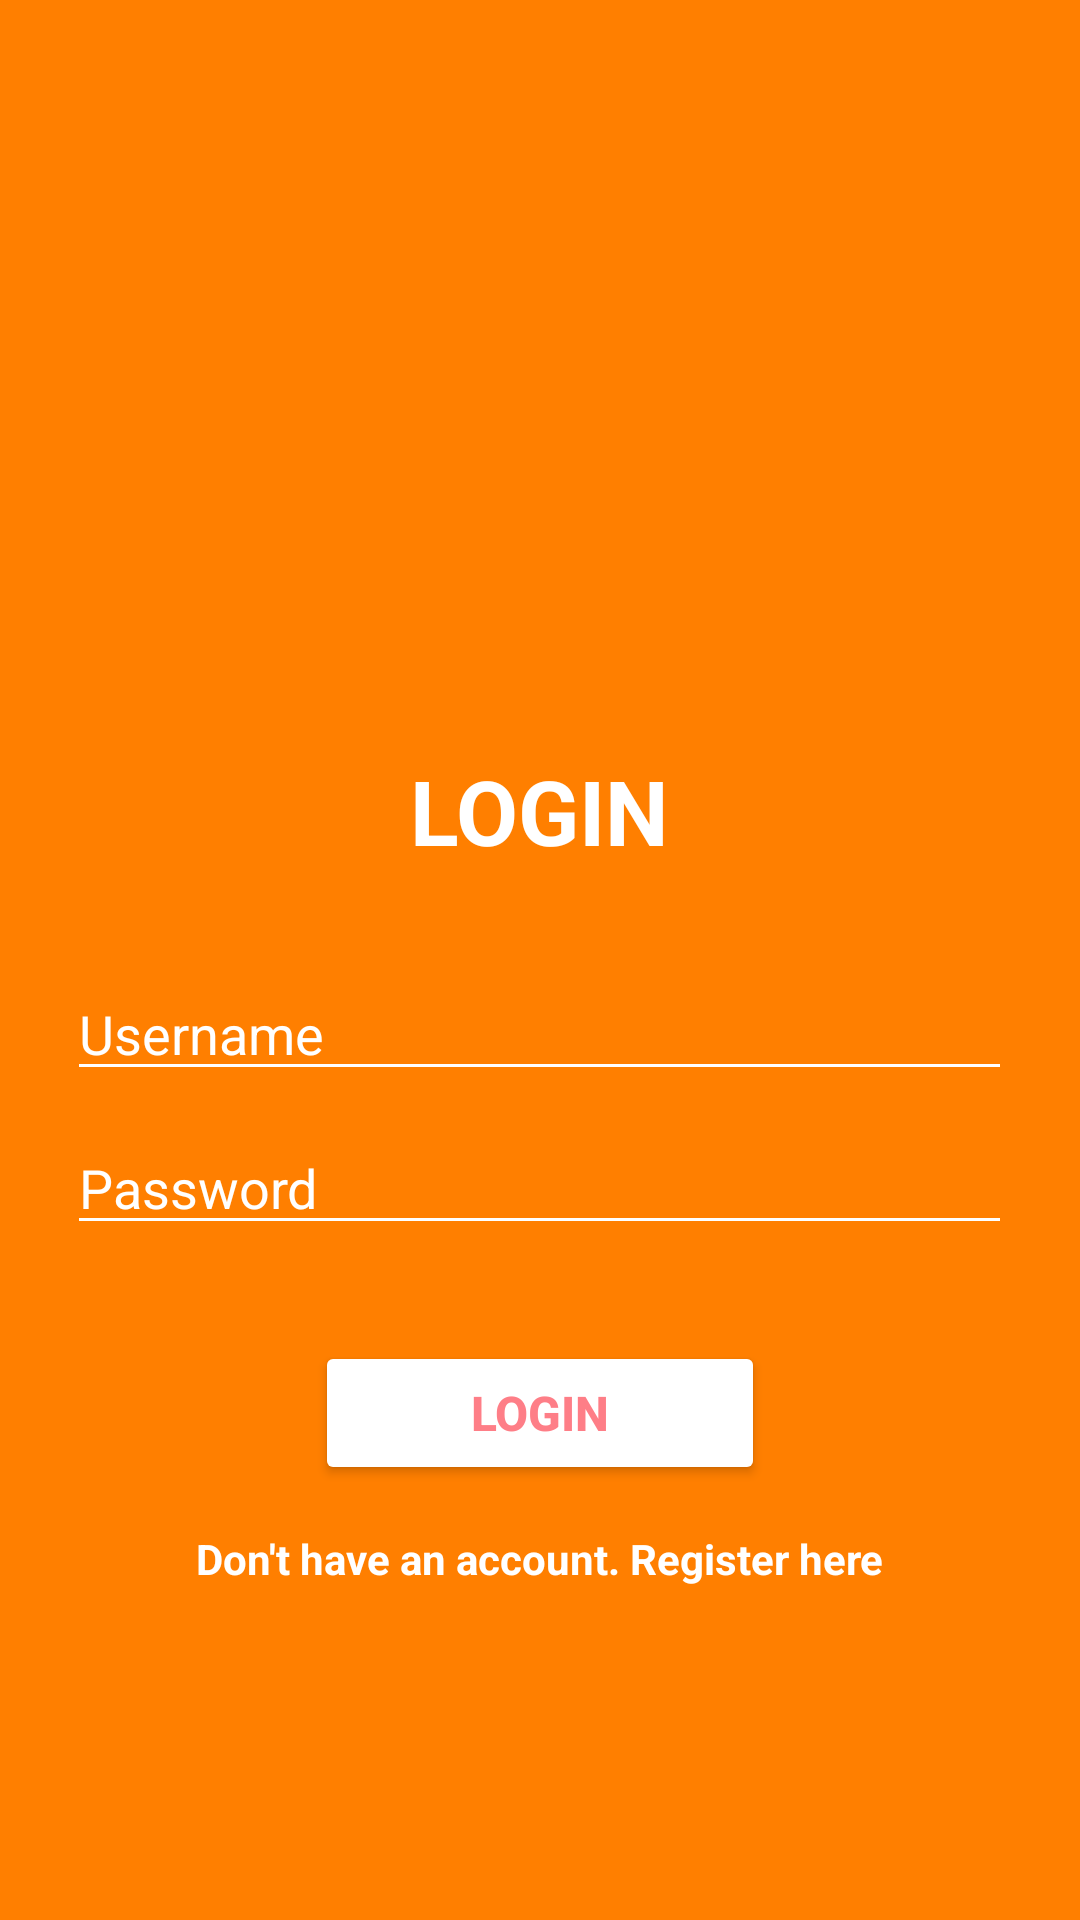

Write the Android layout XML for this screen, with the resource values it uses.
<!-- AndroidManifest.xml: application theme Theme.ProjectBP2667 -->
<!-- res/layout/activity_login.xml -->
<?xml version="1.0" encoding="utf-8"?>
<LinearLayout xmlns:android="http://schemas.android.com/apk/res/android"
    xmlns:app="http://schemas.android.com/apk/res-auto"
    xmlns:tools="http://schemas.android.com/tools"
    android:layout_width="match_parent"
    android:layout_height="match_parent"
    android:background="#FF7F00"
    android:orientation="vertical"
    tools:context=".LoginActivity">

    <ImageView
        android:id="@+id/imageView"
        android:layout_width="170dp"
        android:layout_height="170dp"
        android:layout_gravity="center"
        android:layout_marginTop="50dp"
        app:srcCompat="@drawable/read" />

    <TextView
        android:id="@+id/textView4"
        android:layout_width="wrap_content"
        android:layout_height="wrap_content"
        android:textSize="30dp"
        android:textColor="@color/white"
        android:layout_gravity="center"
        android:textStyle="bold"
        android:layout_marginTop="30sp"
        android:text="LOGIN" />

    <EditText
        android:id="@+id/editTextText"
        android:layout_width="wrap_content"
        android:layout_height="wrap_content"
        android:ems="15"
        android:inputType="text"
        android:textColor="@color/white"
        android:backgroundTint="@color/white"
        android:layout_gravity="center"
        android:layout_marginTop="32sp"
        android:text="Username" />

    <EditText
        android:id="@+id/editTextText3"
        android:layout_width="wrap_content"
        android:layout_height="wrap_content"
        android:ems="15"
        android:inputType="text"
        android:textColor="@color/white"
        android:backgroundTint="@color/white"
        android:layout_gravity="center"
        android:layout_marginTop="10sp"
        android:text="Password" />

    <Button
        android:id="@+id/button"
        android:layout_width="150dp"
        android:layout_height="wrap_content"
        android:layout_gravity="center"
        android:backgroundTint="@color/white"
        android:textColor="#FE7E87"
        android:textSize="16sp"
        android:textStyle="bold"
        android:layout_marginTop="32sp"
        android:text="Login" />

    <TextView
        android:id="@+id/textView6"
        android:layout_width="wrap_content"
        android:layout_height="wrap_content"
        android:textColor="@color/white"
        android:layout_gravity="center"
        android:layout_marginTop="15dp"
        android:textStyle="bold"
        android:text="Don't have an account. Register here" />
</LinearLayout>
<!-- resources referenced by this layout -->
<resources>
  <style name="Theme.ProjectBP2667" parent="Base.Theme.ProjectBP2667" />
  <style name="Base.Theme.ProjectBP2667" parent="Theme.Material3.DayNight.NoActionBar">
          
          
      </style>
  <!-- not gathered from this repository: default colours our renderer supplied (Android Studio template values) -->
  <color name="white">#FFFFFFFF</color>
</resources>
